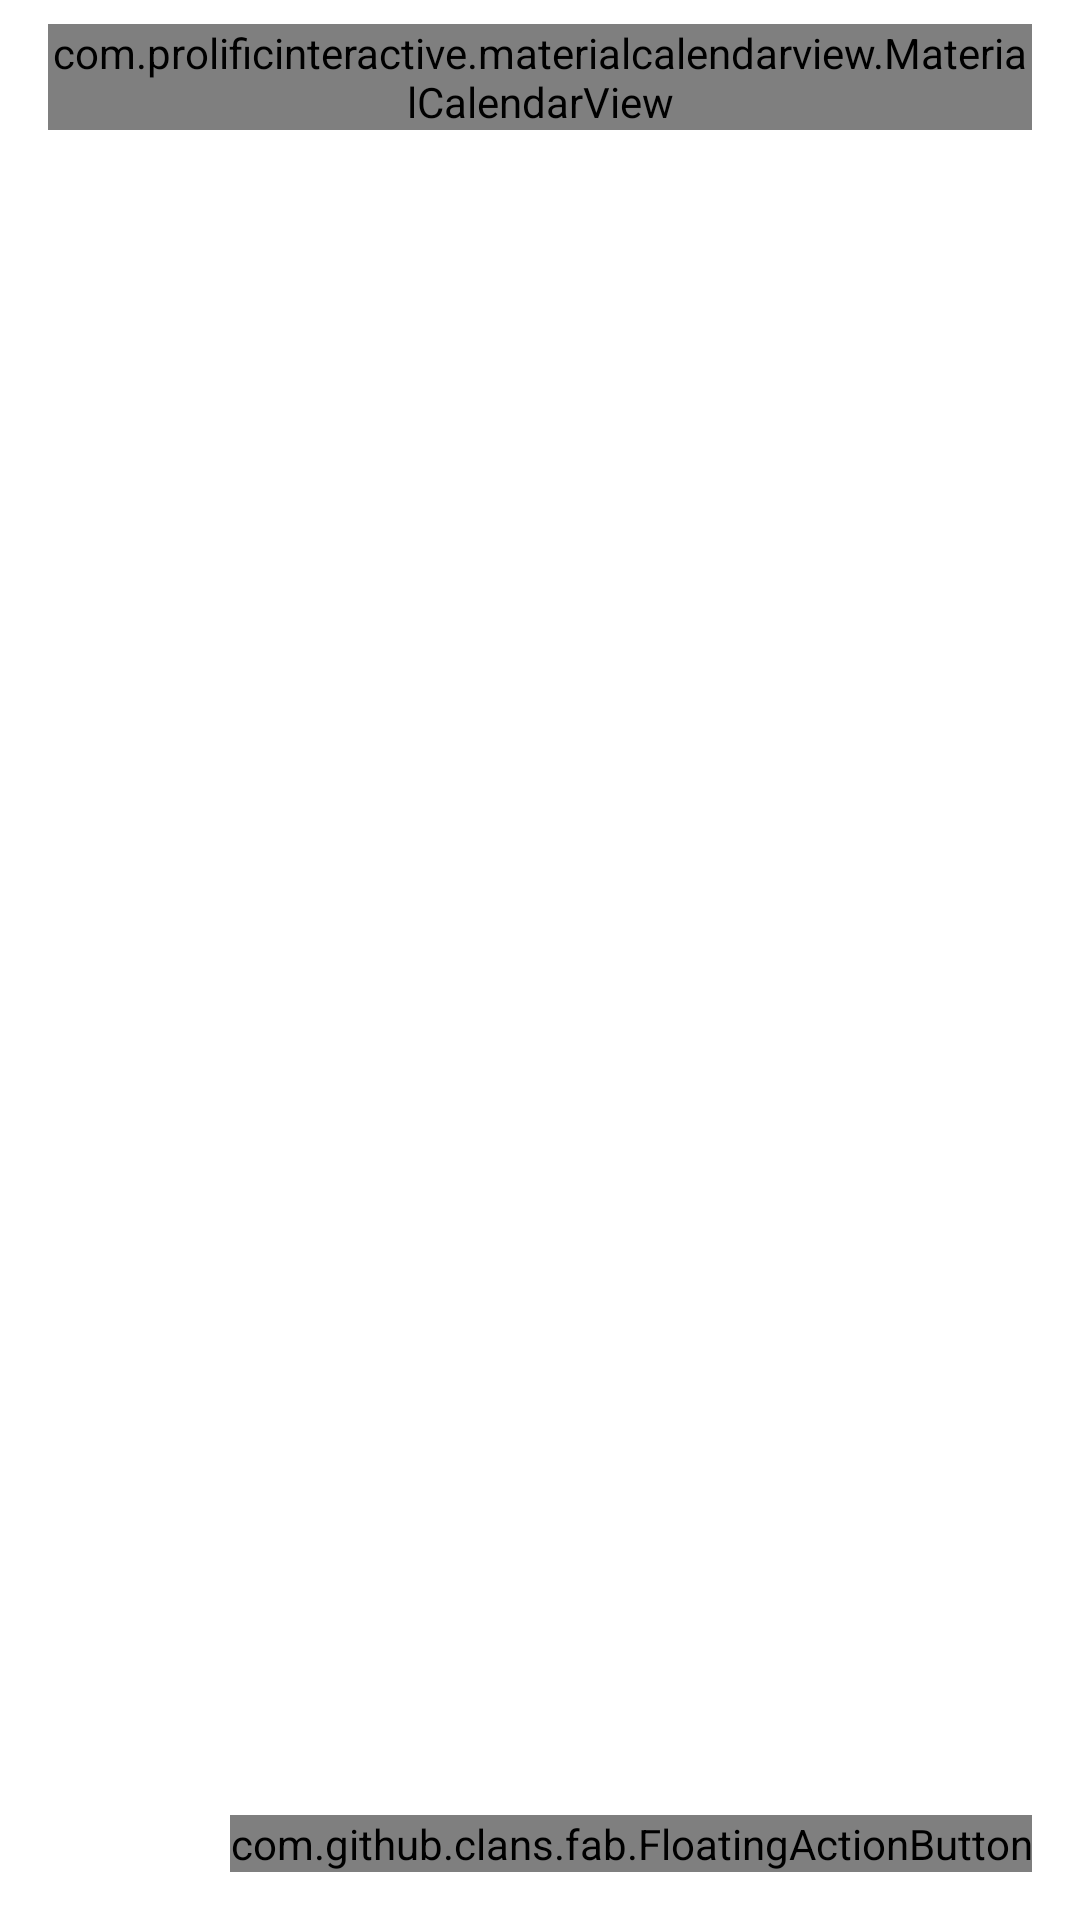

Write the Android layout XML for this screen, with the resource values it uses.
<!-- AndroidManifest.xml: application theme Theme.ElderCare -->
<!-- res/layout/fragment_eventos.xml -->
<?xml version="1.0" encoding="utf-8"?>
<androidx.constraintlayout.widget.ConstraintLayout xmlns:android="http://schemas.android.com/apk/res/android"
    xmlns:app="http://schemas.android.com/apk/res-auto"
    xmlns:fab="http://schemas.android.com/apk/res-auto"
    xmlns:tools="http://schemas.android.com/tools"
    android:layout_width="match_parent"
    android:layout_height="match_parent"
    tools:context=".activity.ui.calendario.EventosFragment">

    <ScrollView
        android:layout_width="match_parent"
        android:layout_height="match_parent"
        app:layout_constraintBottom_toTopOf="@+id/fabEventos"
        app:layout_constraintEnd_toEndOf="parent"
        app:layout_constraintStart_toStartOf="parent"
        app:layout_constraintTop_toTopOf="parent">

        <androidx.constraintlayout.widget.ConstraintLayout
            android:layout_width="match_parent"
            android:layout_height="wrap_content">

            <com.prolificinteractive.materialcalendarview.MaterialCalendarView
                android:id="@+id/calendarView"
                android:layout_width="0dp"
                android:layout_height="wrap_content"
                android:layout_marginStart="16dp"
                android:layout_marginTop="8dp"
                android:layout_marginEnd="16dp"
                app:layout_constraintEnd_toEndOf="parent"
                app:layout_constraintStart_toStartOf="parent"
                app:layout_constraintTop_toTopOf="parent"

                app:mcv_selectionColor="@color/colorPrimary"
                app:mcv_showOtherDates="all" />

            <androidx.recyclerview.widget.RecyclerView
                android:id="@+id/recyclerCalendario"
                android:layout_width="0dp"
                android:layout_height="wrap_content"
                android:layout_marginStart="16dp"
                android:layout_marginTop="24dp"
                android:layout_marginEnd="16dp"
                android:layout_marginBottom="70dp"
                app:layout_constraintBottom_toBottomOf="parent"
                app:layout_constraintEnd_toEndOf="parent"
                app:layout_constraintStart_toStartOf="parent"
                app:layout_constraintTop_toBottomOf="@+id/calendarView" />

            <TextView
                android:id="@+id/textVazio"
                android:layout_width="wrap_content"
                android:layout_height="wrap_content"
                android:gravity="center"
                app:layout_constraintBottom_toBottomOf="parent"
                app:layout_constraintEnd_toEndOf="parent"
                app:layout_constraintStart_toStartOf="parent"
                app:layout_constraintTop_toBottomOf="@+id/calendarView" />
        </androidx.constraintlayout.widget.ConstraintLayout>
    </ScrollView>

    <com.github.clans.fab.FloatingActionButton
        android:id="@+id/fabEventos"
        android:layout_width="wrap_content"
        android:layout_height="wrap_content"
        android:layout_marginEnd="16dp"
        android:layout_marginBottom="16dp"
        android:src="@drawable/fab_add"
        app:fab_colorNormal="@color/colorPrimaryDark"
        app:fab_colorPressed="@color/colorPrimary"
        app:layout_constraintBottom_toBottomOf="parent"
        app:layout_constraintEnd_toEndOf="parent"
        fab:fab_size="normal" />

</androidx.constraintlayout.widget.ConstraintLayout>
<!-- resources referenced by this layout -->
<resources>
  <color name="colorPrimary">#1BAEC5</color>
  <color name="colorPrimaryDark">#2097AA</color>
  <style name="Theme.ElderCare" parent="Theme.MaterialComponents.DayNight.DarkActionBar">
          
          <item name="colorPrimary">@color/colorPrimary</item>
          <item name="colorPrimaryVariant">@color/colorPrimaryDark</item>
          <item name="colorOnPrimary">@color/white</item>
          
          <item name="colorSecondary">@color/colorAccent</item>
          <item name="colorSecondaryVariant">@color/teal_700</item>
          <item name="colorOnSecondary">@color/black</item>
          
          <item name="android:statusBarColor" tools:targetApi="l">?attr/colorPrimaryVariant</item>
          
      </style>
  <color name="white">#FFFFFFFF</color>
  <color name="colorAccent">#147180</color>
  <color name="teal_700">#FF018786</color>
  <color name="black">#FF000000</color>
</resources>
